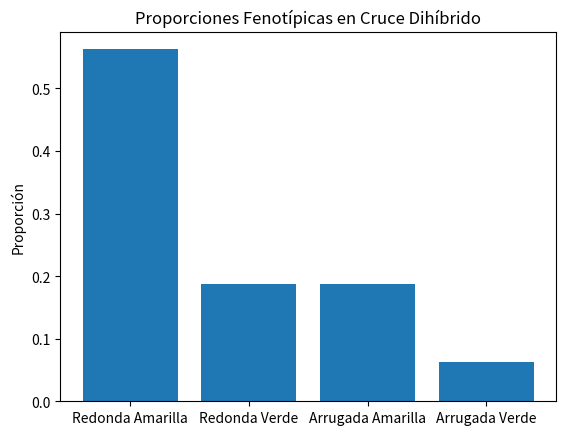

The matplotlib source for this figure:
import pandas as pd

# Datos de cruces dihíbridos
data = {'Fenotipo': ['Redonda Amarilla', 'Redonda Verde', 'Arrugada Amarilla', 'Arrugada Verde'],
        'Cantidad': [9, 3, 3, 1]}
df = pd.DataFrame(data)

# Cálculo de proporciones
proporciones = df['Cantidad'] / df['Cantidad'].sum()
proporciones

# Visualización de resultados
import matplotlib.pyplot as plt

plt.bar(df['Fenotipo'], proporciones)
plt.title('Proporciones Fenotípicas en Cruce Dihíbrido')
plt.ylabel('Proporción')
plt.show()